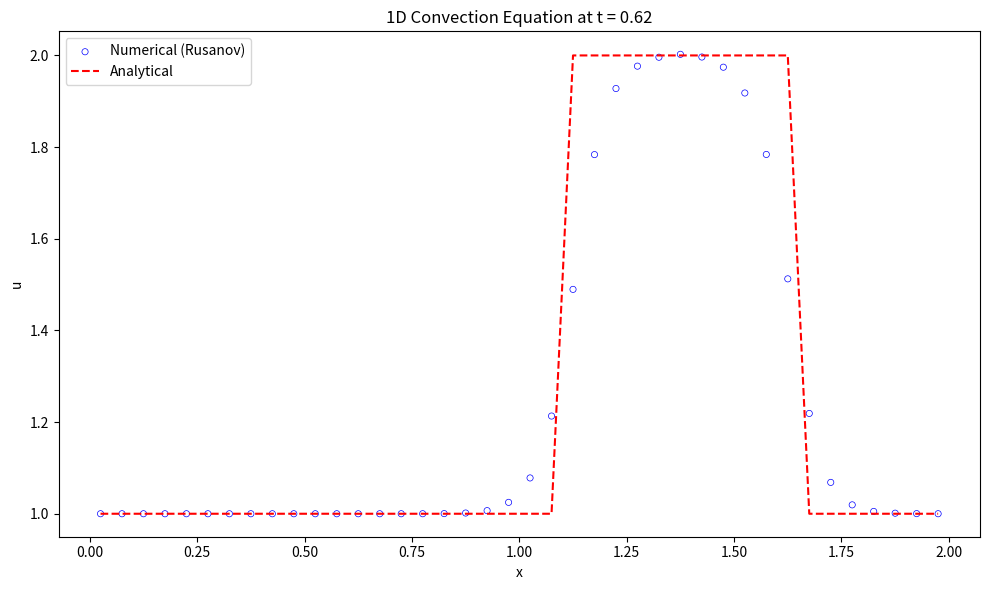

Generate this figure with matplotlib:
import numpy as np
import matplotlib.pyplot as plt

# 初始条件
def initial_condition(x):
    u0 = np.zeros_like(x)
    for i in range(len(x)):
        if 0.5 <= x[i] <= 1.0:
            u0[i] = 2.0
        else:
            u0[i] = 1.0
    return u0

# 理论解
def analytical_solution(x, t, a):
    # 初始条件沿 x - at 平移
    x_shifted = x - a * t
    return initial_condition((x_shifted + L) % L)  # 周期边界条件  

def residual(q):
    reconstruction(q)
    inviscid_flux(up1_2m, up1_2p, flux)
    for i in range(nx):
        res[i] = -(flux[i + 1] - flux[i]) / dx

def reconstruction(q):
    global il, ir, dd, up1_2m, up1_2p
    
    # Choose the stencil by ENO method
    dd[0, 0:ntcell-1] = q[0:ntcell-1]
    
    for m in range(1, iorder):
        for j in range(0, ntcell-1):
            dd[m, j] = dd[m-1, j+1] - dd[m-1, j]
            
    for i in range(nx + 1):
        il[i] = i - 1
        for m in range(1, iorder):
            if abs(dd[m, il[i]-1+ishift]) <= abs(dd[m, il[i]+ishift]):
                il[i] -= 1
                
    for i in range(nx + 1):
        ir[i] = i
        for m in range(1, iorder):
            if abs(dd[m, ir[i]-1+ishift]) <= abs(dd[m, ir[i]+ishift]):
                ir[i] -= 1
    
    # Reconstruction u(j+1/2)
    for i in range(nx + 1):
        k1 = il[i]
        k2 = ir[i]
        l1 = i - k1
        l2 = i - k2
        up1_2m[i] = 0
        up1_2p[i] = 0
        for m in range(iorder):
            up1_2m[i] += q[k1 + ishift + m] * coef[l1, m]
            up1_2p[i] += q[k2 + ishift + m] * coef[l2, m]
            
def inviscid_flux(up1_2m, up1_2p, flux):
    iflux = 0
    if iflux == 0:
        rusanov_flux(up1_2m, up1_2p, flux)
    else:
        engquist_osher_flux(up1_2m, up1_2p, flux)

def engquist_osher_flux(up1_2m, up1_2p, flux):
    for i in range(nx + 1):
        u_L = up1_2m[i]
        u_R = up1_2p[i]
        
        cp = 0.5 * ( c + abs(c) )
        cm = 0.5 * ( c - abs(c) )
        
        flux[i] = cp * uL + cm * u_R
        
def rusanov_flux(up1_2m, up1_2p, flux):
    for i in range(nx + 1):
        u_L = up1_2m[i]
        u_R = up1_2p[i]
        F_L = c * u_L  # 左状态通量
        F_R = c * u_R  # 右状态通量
        alpha = abs(c) # 最大波速
        flux[i] = 0.5 * (F_L + F_R) - 0.5 * alpha * (u_R - u_L)
                

def boundary(u):
    for i in range(-ighost, 1):
        u[ist - 1 + i] = u[ied + i]
    for i in range(1, ighost + 2):
        u[ied + i] = u[ist - 1 + i]

def update_oldfield(qn, q):
    qn[:] = q[:]

def init_coef():
    global coef
    coef[0] = [ 11.0/6.0, -7.0/6.0,  1.0/3.0 ]
    coef[1] = [  1.0/3.0,  5.0/6.0, -1.0/6.0 ]
    coef[2] = [ -1.0/6.0,  5.0/6.0,  1.0/3.0 ]
    coef[3] = [  1.0/3.0, -7.0/6.0, 11.0/6.0 ]

def init_mesh():
    global xstart, xend, dx, x, xcc
    xstart = 0.0
    xend   = L
    dx = (xend - xstart) / nx
    
    for i in range(0, nx+1):
        x[i] = xstart + i * dx
        
    for i in range(0, nx):
        xcc[i] = 0.5 * (x[i] + x[i + 1])

def init_field():
    global u, un
    for i in range(ist, ied + 1):
        j = i - ist
        if 0.5 <= xcc[j] <= 1.0:
            u[i] = 2.0
        else:
            u[i] = 1.0
    boundary(u)
    update_oldfield(un, u)
    
def runge_kutta_1():
    global u, un, dt
    residual(u)
    for i in range(nx):
        j = i + ishift
        u[j] = u[j] + dt * res[i]
    boundary(u)
    update_oldfield(un, u)    

def runge_kutta_3():
    global u, un, dt
    residual(u)
    for i in range(nx):
        j = i + ishift
        u[j] = u[j] + dt * res[i]
    boundary(u)
    
    residual(u)
    for i in range(nx):
        j = i + ishift
        u[j] = 0.75 * un[j] + 0.25 * u[j] + 0.25 * dt * res[i]
    boundary(u)
    
    residual(u)
    c1, c2, c3 = 1.0/3.0, 2.0/3.0, 2.0/3.0
    for i in range(nx):
        j = i + ishift
        u[j] = c1 * un[j] + c2 * u[j] + c3 * dt * res[i]
    boundary(u)
    update_oldfield(un, u)

def visualize():
    with open('solution.plt', 'w') as f:
        for i in range(ist, ied + 1):
            j = i - ist
            f.write(f"{xcc[j]:20.10e}{u[i]:20.10e}\n")
            
    # 可视化
    u_numerical = np.copy(u[ist:ied+1])
    print(f'u_numerical.size={u_numerical.size}')
    print(f'xcc.size={xcc.size}')
    #计算理论解
    u_analytical = analytical_solution(xcc, T, c)    
    print(f'u_analytical.size={u_analytical.size}')
    plt.figure(figsize=(10, 6))
    plt.scatter(xcc, u_numerical, facecolor="none", edgecolor="blue", s=20, linewidths=0.5, label='Numerical (Rusanov)')
    plt.plot(xcc, u_analytical, 'r--', label='Analytical')
    plt.xlabel('x')
    plt.ylabel('u')
    plt.title(f'1D Convection Equation at t = {T:.2f}')
    plt.legend()
    plt.tight_layout()
    #plt.grid(True)
    plt.show()            
            
# Global constants and variables
nx = 40
iorder = 3
ighost = iorder
ishift = ighost + 1
ist = 0 + ishift
ied = nx - 1 + ishift
ntcell = nx + 2 * ishift
isize = iorder * (iorder + 1)

il = np.zeros(nx + 1, dtype=int)
ir = np.zeros(nx + 1, dtype=int)
coef = np.zeros((iorder + 1, iorder))
dd = np.zeros((iorder, ntcell))
up1_2m = np.zeros(nx + 1)
up1_2p = np.zeros(nx + 1)
flux = np.zeros(nx + 1)
res = np.zeros(nx)
dt = 0.0

# Mesh module variables
xstart = 0.0
xend = 0.0
L = 2.0
dx = 0.0
x = np.zeros(nx + 1)
xcc = np.zeros(nx)

# Field module variables
u = np.zeros(ntcell)
un = np.zeros(ntcell)

def main():
    global dt, T, c
    init_coef()
    init_mesh()
    init_field()
    
    nt = 250
    dt = .0025
    c = 1.0

    T = dt * nt
    simu_time = T
    
    t = 0.0
    
    while t < simu_time:
        #runge_kutta_3()
        runge_kutta_1()
        t += dt
        if t + dt > simu_time:
            dt = simu_time - t
    
    print(t)
    visualize()

if __name__ == "__main__":
    main()
